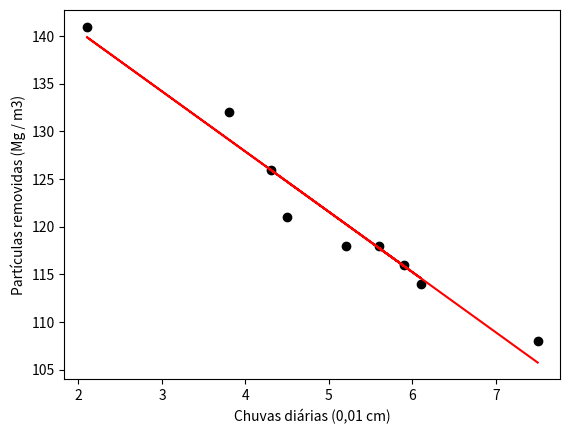

This figure's Python source:
#%%
# -*- coding: utf-8 -*-
import matplotlib.pyplot as plt
import matplotlib as mpl
import numpy as np

"""
[redacted]
Módulo 2 - Trabalho 10

"""

x = [4.3, 4.5, 5.9, 5.6, 6.1, 5.2, 3.8, 2.1, 7.5]
y = [126, 121, 116, 118, 114, 118, 132, 141, 108]

# y = a1x + a0

plt.plot(x, y, 'o', color='black')
plt.ylabel('Partículas removidas (Mg / m3)')
plt.xlabel('Chuvas diárias (0,01 cm)')
#plt.show()

x = np.array(x, dtype="float64")
y = np.array(y, dtype="float64")

n = x.shape[0]

Sx = 0
Sy = 0
Sxy = 0
Sx2 = 0
Sy2 = 0

# Calculando as somas
for i in range(n):
    Sx += x[i]
    Sy += y[i]
    Sxy += x[i] * y[i]
    Sx2 += x[i] * x[i]
    Sy2 += y[i] * y[i]

# médias
avg_x = Sx / n
avg_y = Sy / n

# Cálculo de a1 e a0
a1 = (n*Sxy - Sx*Sy ) / (n*Sx2 - Sx*Sx)
a0 = avg_y - a1*avg_x

# Soma dos quadrados dos resíduos estimados
Sr = 0
# Soma total dos quadrados em torno da média da variável dependente y é dada por
St = 0

for i in range(n):
    e = y[i] - a0 - a1*(x[i])
    Sr += e*e
    St = (y[i] - avg_y) * (y[i] - avg_y)

# Coeficiente de Determinação
r2 = (St - Sr) / St
print(round(r2, 5))

novo_y = np.zeros(n)

for i in range(n):
    novo_y[i] = a1*x[i] + a0

plt.plot(x, novo_y, color='red')
plt.show()

# %%
